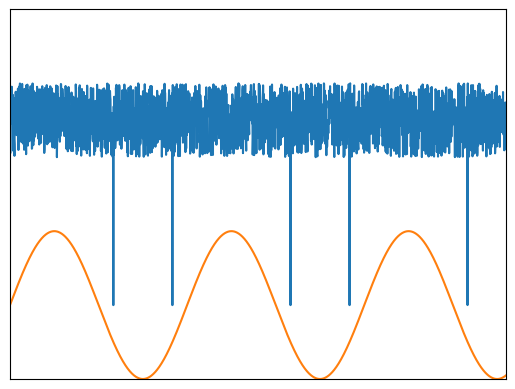

Python code for this plot:
from math import *
import numpy as np
import matplotlib.pyplot as plt
import random

# TODO input peak point from outside of function
# TODO make double and triple peaks
# TODO make more realistic peak
def generate_signal():
    # Create a random signal
    data_points = np.linspace(0, 0.1, 2000) # generate data points
    
    LF_signal = np.sin(2 * pi * 28 * data_points) + 1  # set 28Hz frequency

    # Conditionally set the y values
    HF_signal = np.zeros(len(data_points))
    for n in range(len(data_points)):
        if .495 < LF_signal[n] < .505:
            HF_signal[n] = 1  # Set resonance
        else: 
            HF_signal[n] = random.random() + 3 # set random values

    return data_points, HF_signal, LF_signal

# TODO split plotting of the signals into subplots
# TODO Plot High Fruency setting
def plot(time, signal, sine_wave):
    # Plot the Signals
    plt.plot(time, signal)
    plt.plot(time, sine_wave)
    plt.ylim((0, 5))
    plt.xlim((0, 0.1))
    plt.xticks([])
    plt.yticks([])
    plt.show()


if __name__ == '__main__':
    t, b, n = generate_signal()
    plot(t, b, n)

    print("Troubleshooting step")
